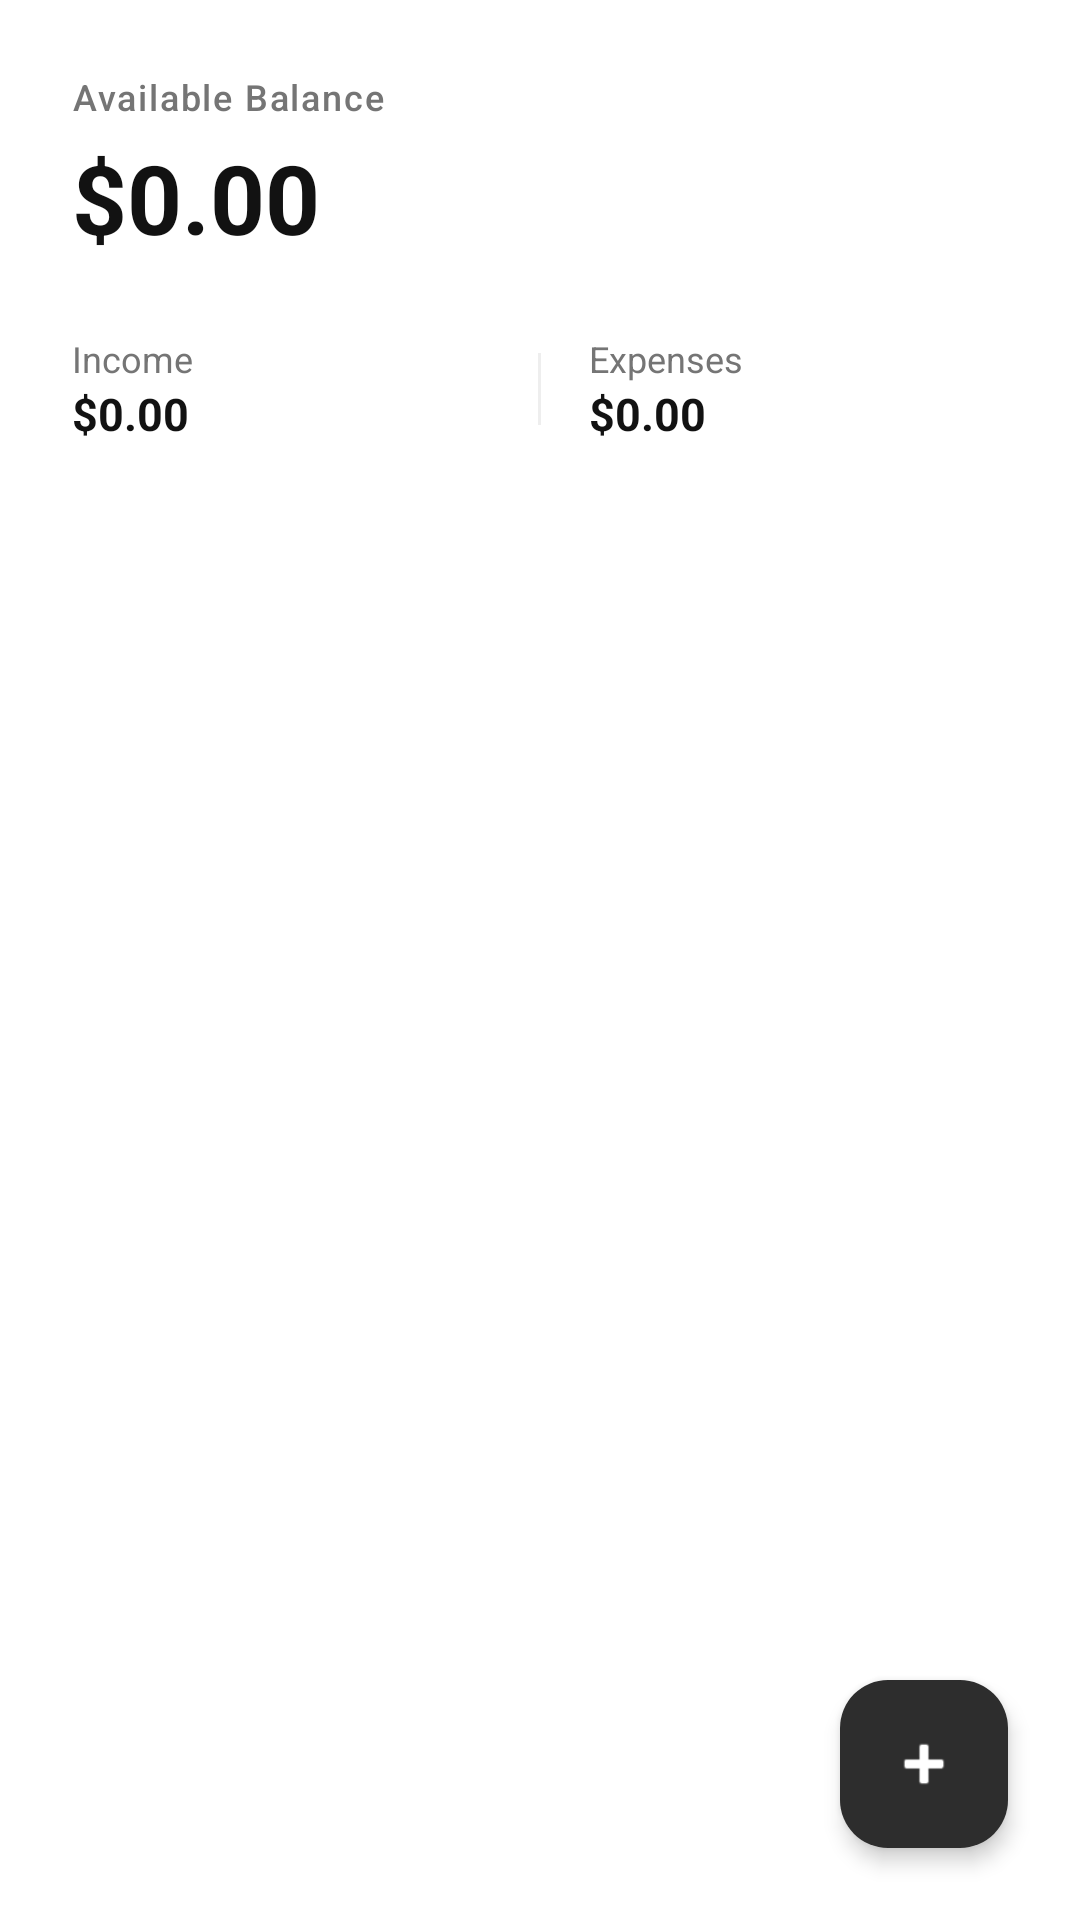

Reconstruct the res/layout file that produces this screen, plus the resources it refers to.
<!-- AndroidManifest.xml: application theme Theme.Budget -->
<!-- res/layout/fragment_expense_list.xml -->
<?xml version="1.0" encoding="utf-8"?>
<androidx.coordinatorlayout.widget.CoordinatorLayout xmlns:android="http://schemas.android.com/apk/res/android"
    xmlns:app="http://schemas.android.com/apk/res-auto"
    xmlns:tools="http://schemas.android.com/tools"
    android:layout_width="match_parent"
    android:layout_height="match_parent"
    android:background="@color/background">

    <com.google.android.material.appbar.AppBarLayout
        android:layout_width="match_parent"
        android:layout_height="wrap_content"
        android:background="@color/background"
        app:elevation="0dp">

        <LinearLayout
            android:layout_width="match_parent"
            android:layout_height="wrap_content"
            android:orientation="vertical"
            android:padding="24dp">

            <TextView
                android:layout_width="wrap_content"
                android:layout_height="wrap_content"
                android:text="Available Balance"
                android:textColor="@color/text_secondary"
                android:letterSpacing="0.05"
                android:textAppearance="@style/TextAppearance.Material3.LabelMedium" />

            <TextView
                android:id="@+id/tvTotalBalance"
                android:layout_width="wrap_content"
                android:layout_height="wrap_content"
                android:layout_marginTop="4dp"
                android:text="$0.00"
                android:textColor="@color/text_main"
                android:textAppearance="@style/TextAppearance.Material3.HeadlineLarge"
                android:textStyle="bold" />

            <LinearLayout
                android:layout_width="match_parent"
                android:layout_height="wrap_content"
                android:layout_marginTop="24dp"
                android:orientation="horizontal">

                <LinearLayout
                    android:layout_width="0dp"
                    android:layout_height="wrap_content"
                    android:layout_weight="1"
                    android:orientation="vertical">

                    <TextView
                        android:layout_width="wrap_content"
                        android:layout_height="wrap_content"
                        android:text="Income"
                        android:textColor="@color/text_secondary"
                        android:textSize="12sp" />

                    <TextView
                        android:id="@+id/tvTotalIncome"
                        android:layout_width="wrap_content"
                        android:layout_height="wrap_content"
                        android:text="$0.00"
                        android:textColor="@color/text_main"
                        android:textSize="15sp"
                        android:textStyle="bold" />
                </LinearLayout>

                <View
                    android:layout_width="1dp"
                    android:layout_height="24dp"
                    android:layout_gravity="center_vertical"
                    android:layout_marginHorizontal="16dp"
                    android:background="@color/divider" />

                <LinearLayout
                    android:layout_width="0dp"
                    android:layout_height="wrap_content"
                    android:layout_weight="1"
                    android:orientation="vertical">

                    <TextView
                        android:layout_width="wrap_content"
                        android:layout_height="wrap_content"
                        android:text="Expenses"
                        android:textColor="@color/text_secondary"
                        android:textSize="12sp" />

                    <TextView
                        android:id="@+id/tvTotalExpenses"
                        android:layout_width="wrap_content"
                        android:layout_height="wrap_content"
                        android:text="$0.00"
                        android:textColor="@color/text_main"
                        android:textSize="15sp"
                        android:textStyle="bold" />
                </LinearLayout>
            </LinearLayout>
        </LinearLayout>
    </com.google.android.material.appbar.AppBarLayout>

    <androidx.recyclerview.widget.RecyclerView
        android:id="@+id/recyclerView"
        android:layout_width="match_parent"
        android:layout_height="match_parent"
        android:clipToPadding="false"
        android:paddingBottom="100dp"
        app:layout_behavior="@string/appbar_scrolling_view_behavior"
        tools:listitem="@layout/item_expense" />

    <com.google.android.material.floatingactionbutton.FloatingActionButton
        android:id="@+id/fabAddExpense"
        android:layout_width="wrap_content"
        android:layout_height="wrap_content"
        android:layout_gravity="bottom|end"
        android:layout_margin="24dp"
        android:contentDescription="New Transaction"
        app:backgroundTint="@color/primary"
        app:tint="@color/background"
        app:elevation="4dp"
        app:srcCompat="@android:drawable/ic_input_add" />

</androidx.coordinatorlayout.widget.CoordinatorLayout>
<!-- res/layout/item_expense.xml (included above) -->
<?xml version="1.0" encoding="utf-8"?>
<com.google.android.material.card.MaterialCardView xmlns:android="http://schemas.android.com/apk/res/android"
    xmlns:app="http://schemas.android.com/apk/res-auto"
    xmlns:tools="http://schemas.android.com/tools"
    android:layout_width="match_parent"
    android:layout_height="wrap_content"
    android:layout_marginHorizontal="16dp"
    android:layout_marginVertical="4dp"
    app:cardCornerRadius="12dp"
    app:cardElevation="0dp"
    app:strokeWidth="1dp"
    app:strokeColor="@color/divider"
    android:backgroundTint="@color/card_bg">

    <androidx.constraintlayout.widget.ConstraintLayout
        android:layout_width="match_parent"
        android:layout_height="wrap_content"
        android:padding="12dp">

        <FrameLayout
            android:id="@+id/iconContainer"
            android:layout_width="40dp"
            android:layout_height="40dp"
            android:background="@drawable/shape_minimal_icon_bg"
            app:layout_constraintBottom_toBottomOf="parent"
            app:layout_constraintStart_toStartOf="parent"
            app:layout_constraintTop_toTopOf="parent">

            <ImageView
                android:id="@+id/ivTypeIcon"
                android:layout_width="20dp"
                android:layout_height="20dp"
                android:layout_gravity="center"
                android:contentDescription="Transaction Type"
                tools:src="@android:drawable/ic_input_add" />
        </FrameLayout>

        <TextView
            android:id="@+id/tvTitle"
            android:layout_width="0dp"
            android:layout_height="wrap_content"
            android:layout_marginStart="12dp"
            android:textColor="@color/text_main"
            android:textSize="15sp"
            android:textStyle="normal"
            app:layout_constraintEnd_toStartOf="@+id/tvAmount"
            app:layout_constraintStart_toEndOf="@id/iconContainer"
            app:layout_constraintTop_toTopOf="parent"
            tools:text="Lunch at Office" />

        <TextView
            android:id="@+id/tvCategory"
            android:layout_width="wrap_content"
            android:layout_height="wrap_content"
            android:textColor="@color/text_secondary"
            android:textSize="12sp"
            app:layout_constraintStart_toStartOf="@+id/tvTitle"
            app:layout_constraintTop_toBottomOf="@+id/tvTitle"
            tools:text="Food • Today" />

        <TextView
            android:id="@+id/tvAmount"
            android:layout_width="wrap_content"
            android:layout_height="wrap_content"
            android:textColor="@color/text_main"
            android:textSize="15sp"
            android:textStyle="bold"
            app:layout_constraintBottom_toBottomOf="parent"
            app:layout_constraintEnd_toEndOf="parent"
            app:layout_constraintTop_toTopOf="parent"
            tools:text="-$12.50" />

    </androidx.constraintlayout.widget.ConstraintLayout>

</com.google.android.material.card.MaterialCardView>
<!-- resources referenced by this layout -->
<resources>
  <color name="background">#FFFFFF</color>
  <color name="card_bg">#FFFFFF</color>
  <color name="divider">#EEEEEE</color>
  <color name="primary">#2D2D2D</color>
  <color name="text_main">#121212</color>
  <color name="text_secondary">#757575</color>
  <!-- drawable shape_minimal_icon_bg (drawable) -->
  <?xml version="1.0" encoding="utf-8"?>
  <shape xmlns:android="http://schemas.android.com/apk/res/android"
      android:shape="rectangle">
      <corners android:radius="10dp" />
      <solid android:color="@color/surface_variant" />
  </shape>
  <style name="Theme.Budget" parent="Base.Theme.Budget" />
  <color name="surface_variant">#F5F5F5</color>
  <style name="Base.Theme.Budget" parent="Theme.Material3.DayNight.NoActionBar">
          <item name="colorPrimary">@color/primary</item>
          <item name="colorOnPrimary">@color/background</item>
  
          
          <item name="colorSecondaryContainer">@color/primary_light</item>
          <item name="colorOnSecondaryContainer">@color/primary</item>
  
          
          <item name="android:windowBackground">@color/background</item>
          <item name="android:statusBarColor">@color/background</item>
          <item name="android:windowLightStatusBar" tools:targetApi="m">true</item>
          <item name="colorSurface">@color/card_bg</item>
          <item name="colorOnSurface">@color/text_main</item>
  
          
          <item name="colorPrimaryContainer">@color/primary_light</item>
          <item name="colorOnPrimaryContainer">@color/primary</item>
          <item name="colorTertiary">@color/text_secondary</item>
          <item name="colorTertiaryContainer">@color/surface_variant</item>
      </style>
  <color name="primary_light">#F1F1F1</color>
</resources>
